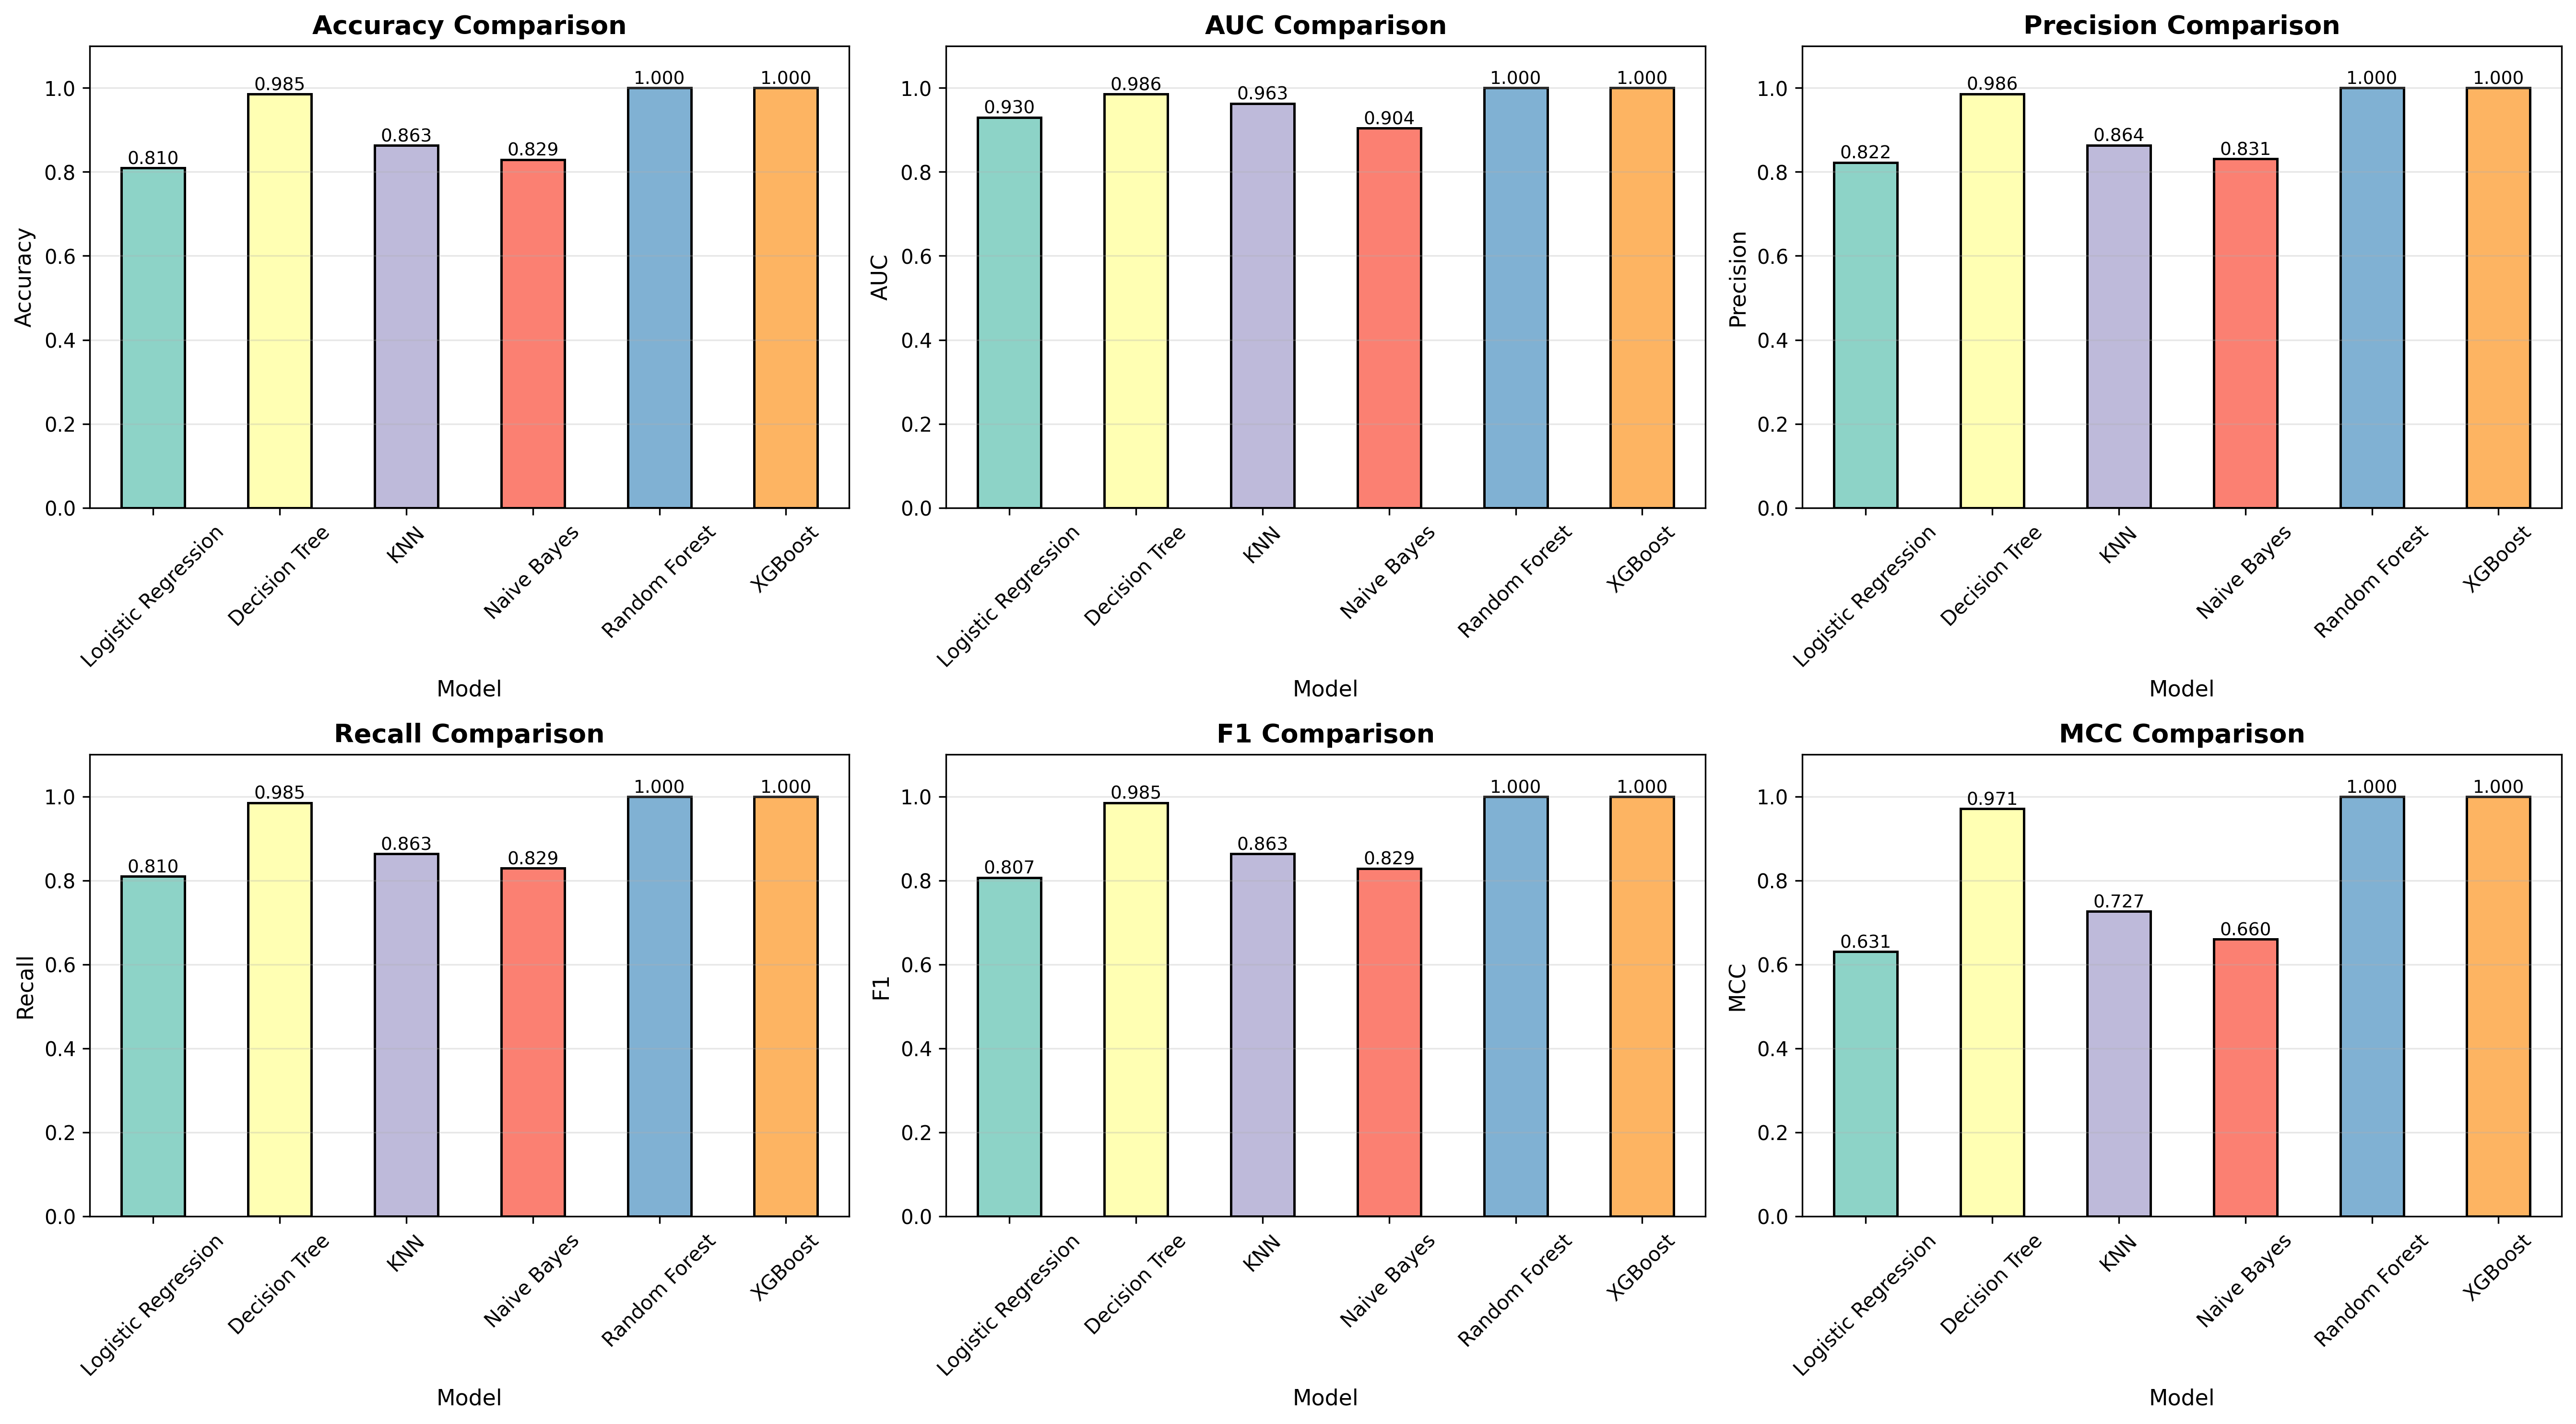

The file beside this chart, header and first rows:
, Accuracy, AUC, Precision, Recall, F1, MCC
Logistic Regression, 0.8098, 0.9298, 0.8225, 0.8098, 0.8072, 0.6309
Decision Tree, 0.9854, 0.9857, 0.9858, 0.9854, 0.9854, 0.9712
KNN, 0.8634, 0.9629, 0.8636, 0.8634, 0.8634, 0.7269
Naive Bayes, 0.8293, 0.9043, 0.8315, 0.8293, 0.8288, 0.6602
Random Forest, 1.0, 1.0, 1.0, 1.0, 1.0, 1.0
XGBoost, 1.0, 1.0, 1.0, 1.0, 1.0, 1.0
